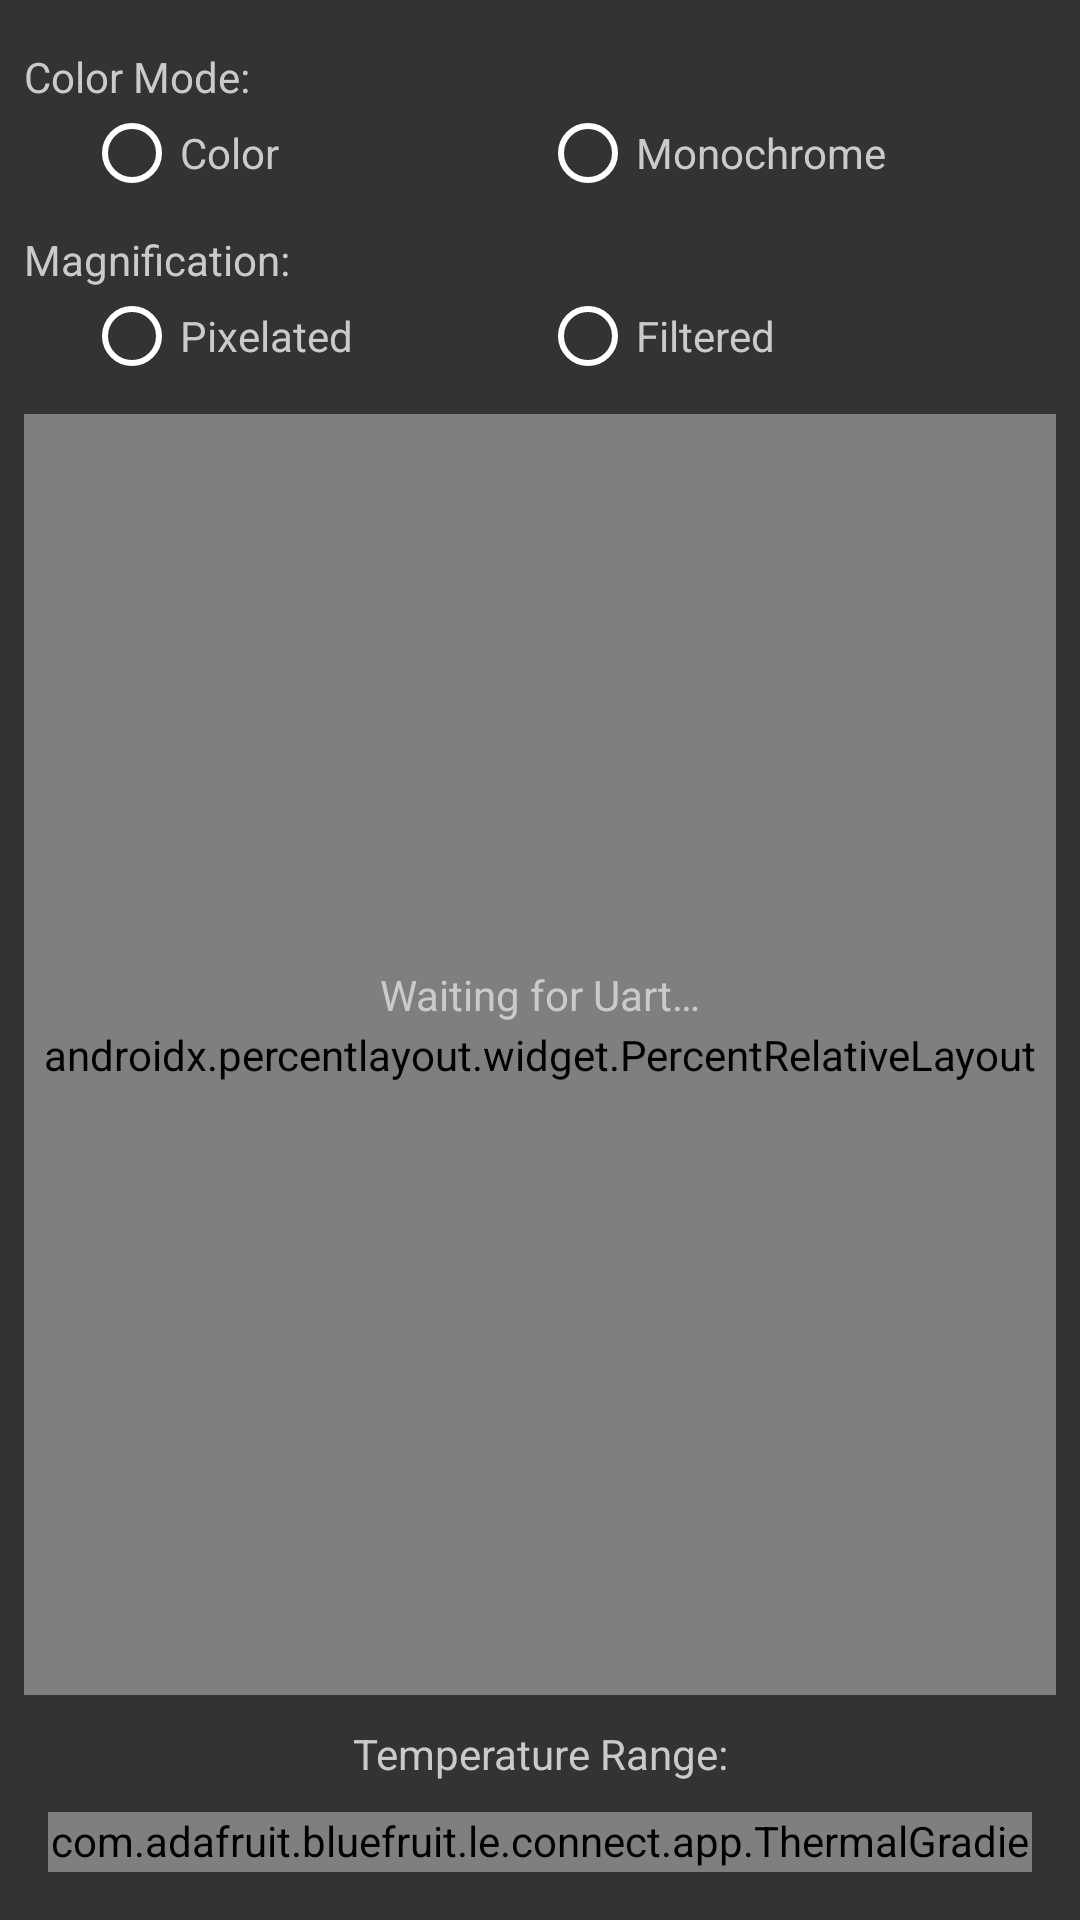

Reconstruct the res/layout file that produces this screen, plus the resources it refers to.
<!-- AndroidManifest.xml: application theme AppTheme -->
<!-- res/layout/fragment_thermalcamera.xml -->
<?xml version="1.0" encoding="utf-8"?>
<LinearLayout xmlns:android="http://schemas.android.com/apk/res/android"
    xmlns:app="http://schemas.android.com/apk/res-auto"
    xmlns:tools="http://schemas.android.com/tools"
    android:layout_width="match_parent"
    android:layout_height="match_parent"
    android:background="@color/background"
    android:orientation="vertical"
    android:paddingLeft="@dimen/activity_horizontal_margin"
    android:paddingTop="@dimen/activity_vertical_margin"
    android:paddingRight="@dimen/activity_horizontal_margin"
    android:paddingBottom="@dimen/activity_vertical_margin"
    tools:context=".app.ThermalCameraFragment">

    <LinearLayout
        android:layout_width="match_parent"
        android:layout_height="wrap_content"
        android:orientation="vertical">

        <TextView
            android:layout_width="match_parent"
            android:layout_height="wrap_content"
            android:text="@string/thermalcamera_colormode_title"
            android:textColor="@color/infotext" />

        <RadioGroup
            android:id="@+id/colorModeRadioGroup"
            android:layout_width="match_parent"
            android:layout_height="wrap_content"
            android:layout_marginStart="20dp"
            android:layout_marginEnd="20dp"
            android:gravity="center_vertical"
            android:orientation="horizontal">

            <RadioButton
                android:id="@+id/colorModeColorButton"
                android:layout_width="0dp"
                android:layout_height="wrap_content"
                android:layout_weight="1"
                android:text="@string/thermalcamera_colormode_color"
                android:textColor="@color/infotext"
                android:theme="@style/RadioButtonStyle" />

            <RadioButton
                android:id="@+id/colorModeMonochromeButton"
                android:layout_width="0dp"
                android:layout_height="wrap_content"
                android:layout_weight="1"
                android:text="@string/thermalcamera_colormode_monochrome"
                android:textColor="@color/infotext"
                android:theme="@style/RadioButtonStyle" />

        </RadioGroup>
    </LinearLayout>

    <LinearLayout
        android:layout_width="match_parent"
        android:layout_height="wrap_content"
        android:layout_marginTop="10dp"
        android:orientation="vertical">

        <TextView
            android:layout_width="match_parent"
            android:layout_height="wrap_content"
            android:text="@string/thermalcamera_magnification_title"
            android:textColor="@color/infotext" />

        <RadioGroup
            android:id="@+id/magnificationRadioGroup"
            android:layout_width="match_parent"
            android:layout_height="wrap_content"
            android:layout_marginStart="20dp"
            android:layout_marginEnd="20dp"
            android:gravity="center_vertical"
            android:orientation="horizontal">

            <RadioButton
                android:id="@+id/magnificationPixelatedButton"
                android:layout_width="0dp"
                android:layout_height="wrap_content"
                android:layout_weight="1"
                android:text="@string/thermalcamera_magnification_pixelated"
                android:textColor="@color/infotext"
                android:theme="@style/RadioButtonStyle" />

            <RadioButton
                android:id="@+id/magnificationFilteredButton"
                android:layout_width="0dp"
                android:layout_height="wrap_content"
                android:layout_weight="1"
                android:text="@string/thermalcamera_magnification_filtered"
                android:textColor="@color/infotext"
                android:theme="@style/RadioButtonStyle" />

        </RadioGroup>
    </LinearLayout>

    <RelativeLayout
        android:layout_width="match_parent"
        android:layout_height="0dp"
        android:layout_weight="1">

        <androidx.percentlayout.widget.PercentRelativeLayout
            android:layout_width="match_parent"
            android:layout_height="match_parent"
            android:layout_marginTop="10dp"
            android:layout_marginBottom="10dp"
            android:background="@drawable/border_white">

            <ImageView
                android:id="@+id/cameraImageView"
                android:layout_width="0dp"
                android:layout_height="0dp"
                app:layout_aspectRatio="100%"
                app:layout_widthPercent="100%" />
        </androidx.percentlayout.widget.PercentRelativeLayout>


        <TextView
            android:id="@+id/uartWaitingTextView"
            android:layout_width="match_parent"
            android:layout_height="wrap_content"
            android:layout_centerInParent="true"
            android:gravity="center_horizontal"
            android:paddingBottom="40dp"
            android:text="@string/thermalcamera_waitingforuart"
            android:textColor="@color/infotext" />

    </RelativeLayout>

    <LinearLayout
        android:layout_width="match_parent"
        android:layout_height="wrap_content"
        android:orientation="vertical">

        <TextView
            android:layout_width="match_parent"
            android:layout_height="wrap_content"
            android:gravity="center_horizontal"
            android:text="@string/thermalcamera_temprange_title"
            android:textColor="@color/infotext" />

        <LinearLayout
            android:layout_width="match_parent"
            android:layout_height="20dp"
            android:layout_marginTop="10dp"
            android:orientation="horizontal">

            <TextView
                android:id="@+id/lowerTempTextView"
                android:layout_width="wrap_content"
                android:layout_height="wrap_content"
                android:text=""
                android:textColor="@color/infotext" />

            <com.adafruit.bluefruit.le.connect.app.ThermalGradientView
                android:id="@+id/thermalScaleView"
                android:layout_width="0dp"
                android:layout_height="wrap_content"
                android:layout_marginStart="8dp"
                android:layout_marginEnd="8dp"
                android:layout_weight="1" />

            <TextView
                android:id="@+id/upperTempTextView"
                android:layout_width="wrap_content"
                android:layout_height="wrap_content"
                android:text=""
                android:textColor="@color/infotext" />

        </LinearLayout>
    </LinearLayout>
</LinearLayout>
<!-- resources referenced by this layout -->
<resources>
  <color name="background">#333333</color>
  <color name="infotext">#CACACA</color>
  <dimen name="activity_horizontal_margin">8dp</dimen>
  <dimen name="activity_vertical_margin">16dp</dimen>
  <string name="thermalcamera_colormode_color">Color</string>
  <string name="thermalcamera_colormode_monochrome">Monochrome</string>
  <string name="thermalcamera_colormode_title">Color Mode:</string>
  <string name="thermalcamera_magnification_filtered">Filtered</string>
  <string name="thermalcamera_magnification_pixelated">Pixelated</string>
  <string name="thermalcamera_magnification_title">Magnification:</string>
  <string name="thermalcamera_temprange_title">Temperature Range:</string>
  <string name="thermalcamera_waitingforuart">Waiting for Uart…</string>
  <style name="RadioButtonStyle" parent="Theme.AppCompat.Light">
          <item name="colorAccent">@color/colorAccent</item>
          <item name="android:textColorSecondary">@android:color/white</item>
      </style>
  <style name="AppTheme" parent="Base.Theme.AppCompat.Light.DarkActionBar">
          
          <item name="colorPrimary">@color/colorPrimary</item>
          <item name="colorPrimaryDark">@color/colorPrimaryDark</item>
          <item name="colorAccent">@color/colorAccent</item>
      </style>
  <color name="colorAccent">@color/blue_700</color>
  <color name="colorPrimary">#424242</color>
  <color name="colorPrimaryDark">#212121</color>
  <color name="blue_700">#1976D2</color>
</resources>
